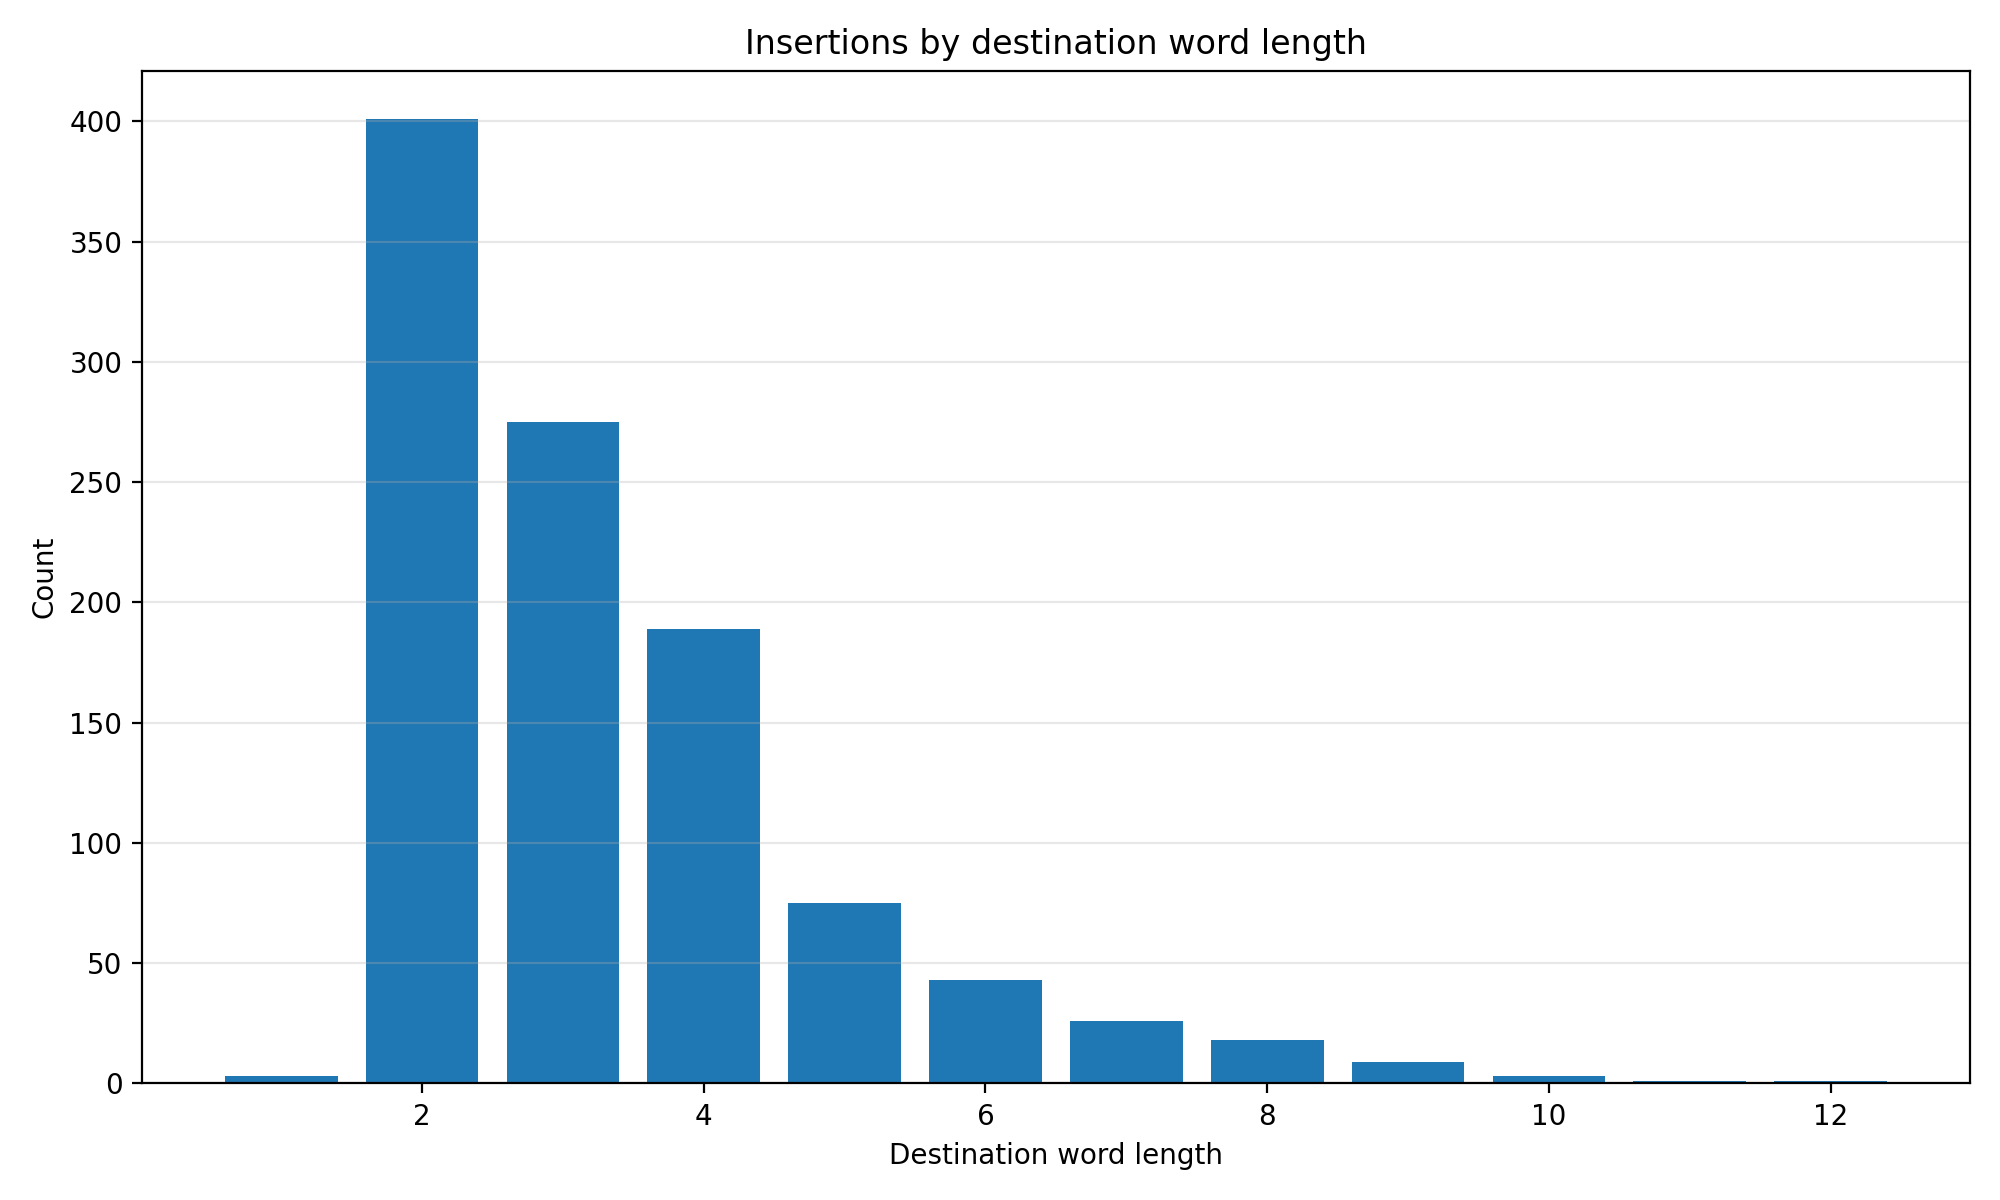

Data behind this chart, as committed beside it:
destination_word_length, count
1, 3
2, 401
3, 275
4, 189
5, 75
6, 43
7, 26
8, 18
9, 9
10, 3
11, 1
12, 1
